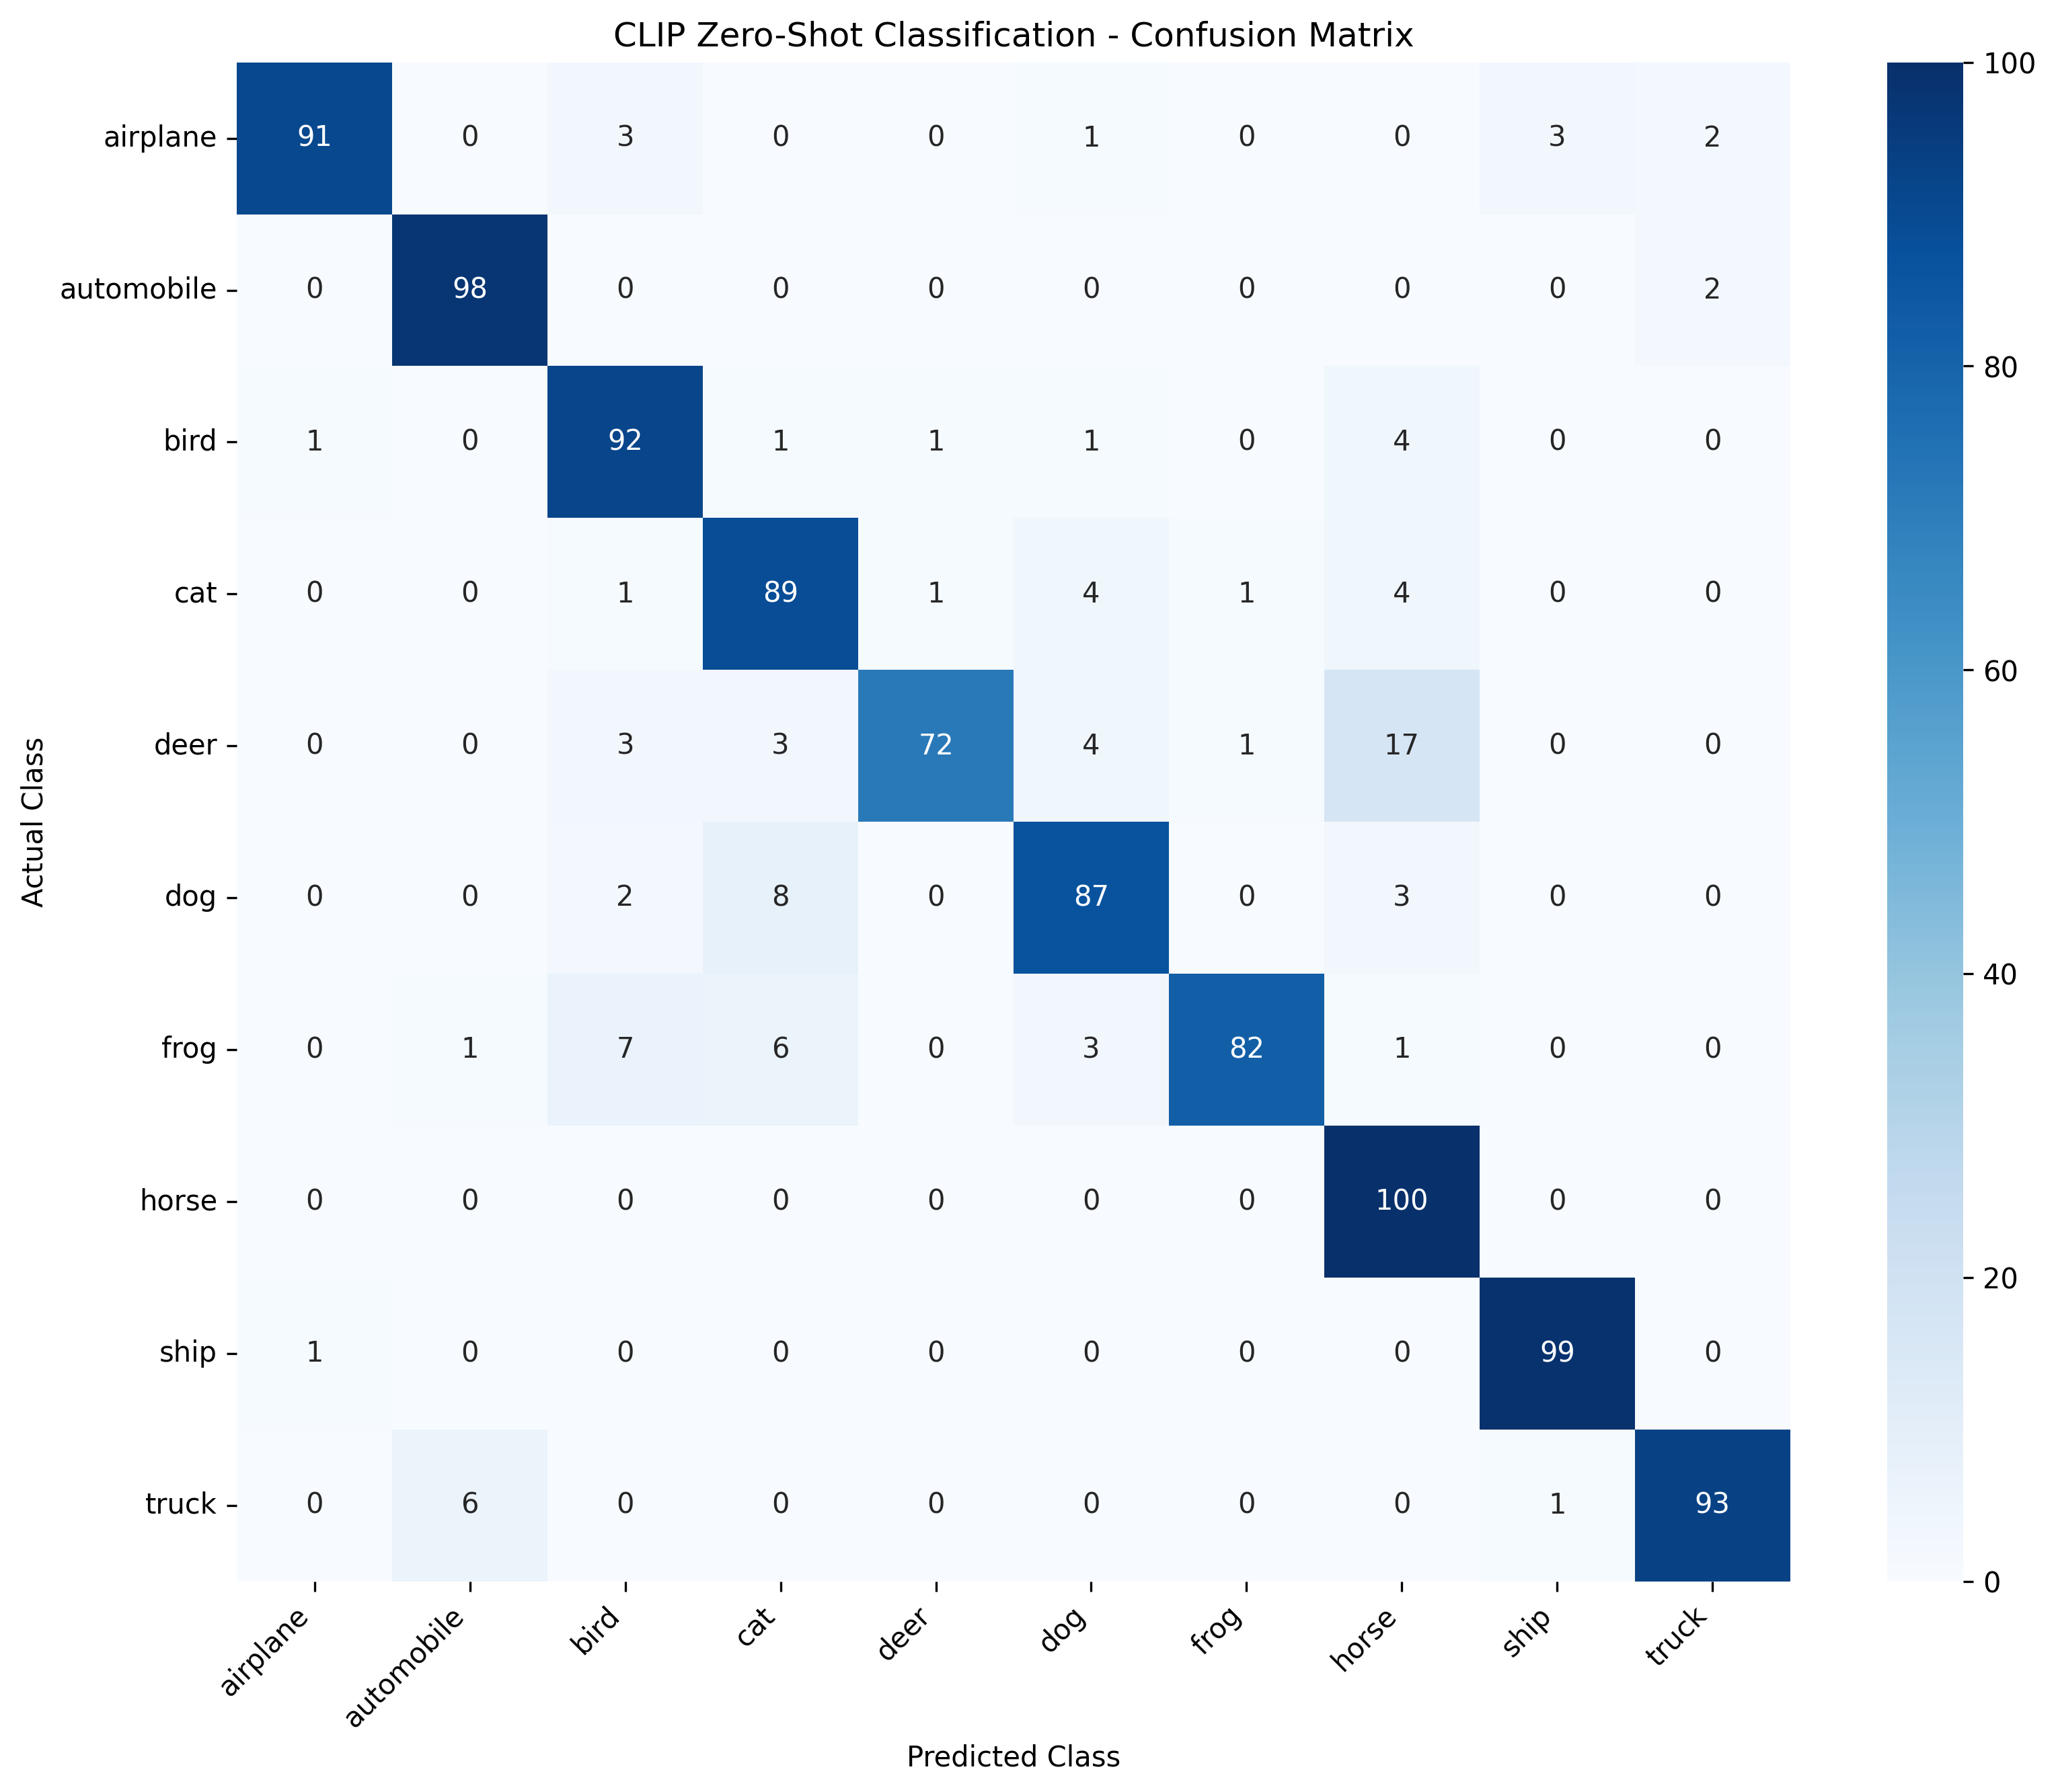

The file beside this chart, header and first rows:
Actual Class, airplane, automobile, bird, cat, deer, dog, frog, horse, ship, truck
airplane, 91, 0, 3, 0, 0, 1, 0, 0, 3, 2
automobile, 0, 98, 0, 0, 0, 0, 0, 0, 0, 2
bird, 1, 0, 92, 1, 1, 1, 0, 4, 0, 0
cat, 0, 0, 1, 89, 1, 4, 1, 4, 0, 0
deer, 0, 0, 3, 3, 72, 4, 1, 17, 0, 0
dog, 0, 0, 2, 8, 0, 87, 0, 3, 0, 0
frog, 0, 1, 7, 6, 0, 3, 82, 1, 0, 0
horse, 0, 0, 0, 0, 0, 0, 0, 100, 0, 0
ship, 1, 0, 0, 0, 0, 0, 0, 0, 99, 0
truck, 0, 6, 0, 0, 0, 0, 0, 0, 1, 93
